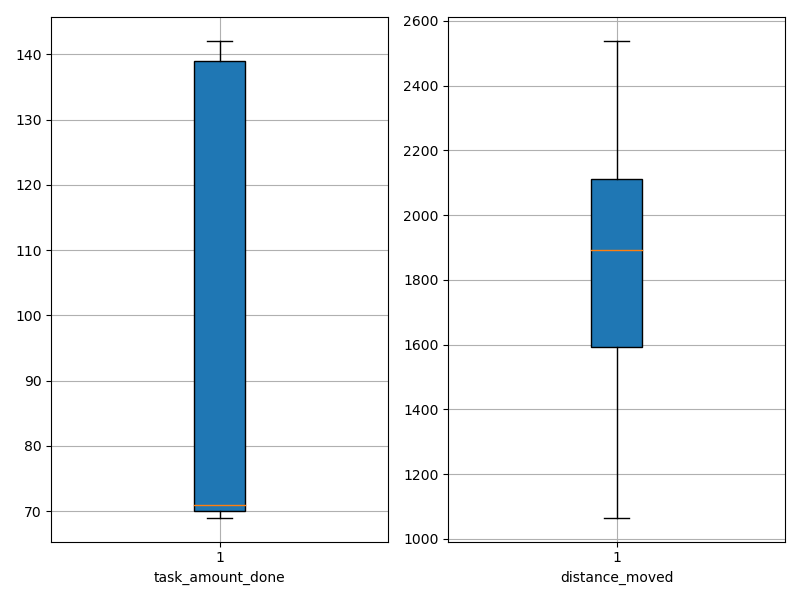

The table this chart was drawn from, first rows:
agent_id, task_amount_done, distance_moved
0, 141.0, 1851
1, 69.0, 1317
2, 71.0, 2090
3, 69.0, 1602
4, 71.0, 2061
5, 140.0, 1923
6, 70.0, 1065
7, 70.0, 1504
8, 70.0, 1236
9, 70.0, 1388
10, 141.0, 2182
11, 138.0, 2175
12, 71.0, 1083
13, 71.0, 1267
14, 140.0, 2119
15, 140.0, 2006
16, 69.0, 1778
17, 70.0, 1769
18, 139.0, 2017
19, 70.0, 1647
20, 139.0, 2047
21, 70.0, 2537
22, 70.0, 1655
23, 69.0, 2242
24, 69.0, 1794
25, 139.0, 1975
26, 142.0, 2167
27, 140.0, 2110
28, 71.0, 1560
29, 139.0, 2029
30, 70.0, 1617
31, 69.0, 1213
32, 70.0, 1927
33, 71.0, 2455
34, 69.0, 2166
35, 141.0, 2125
36, 70.0, 1720
37, 142.0, 1860
38, 69.0, 1214
39, 71.0, 2297
